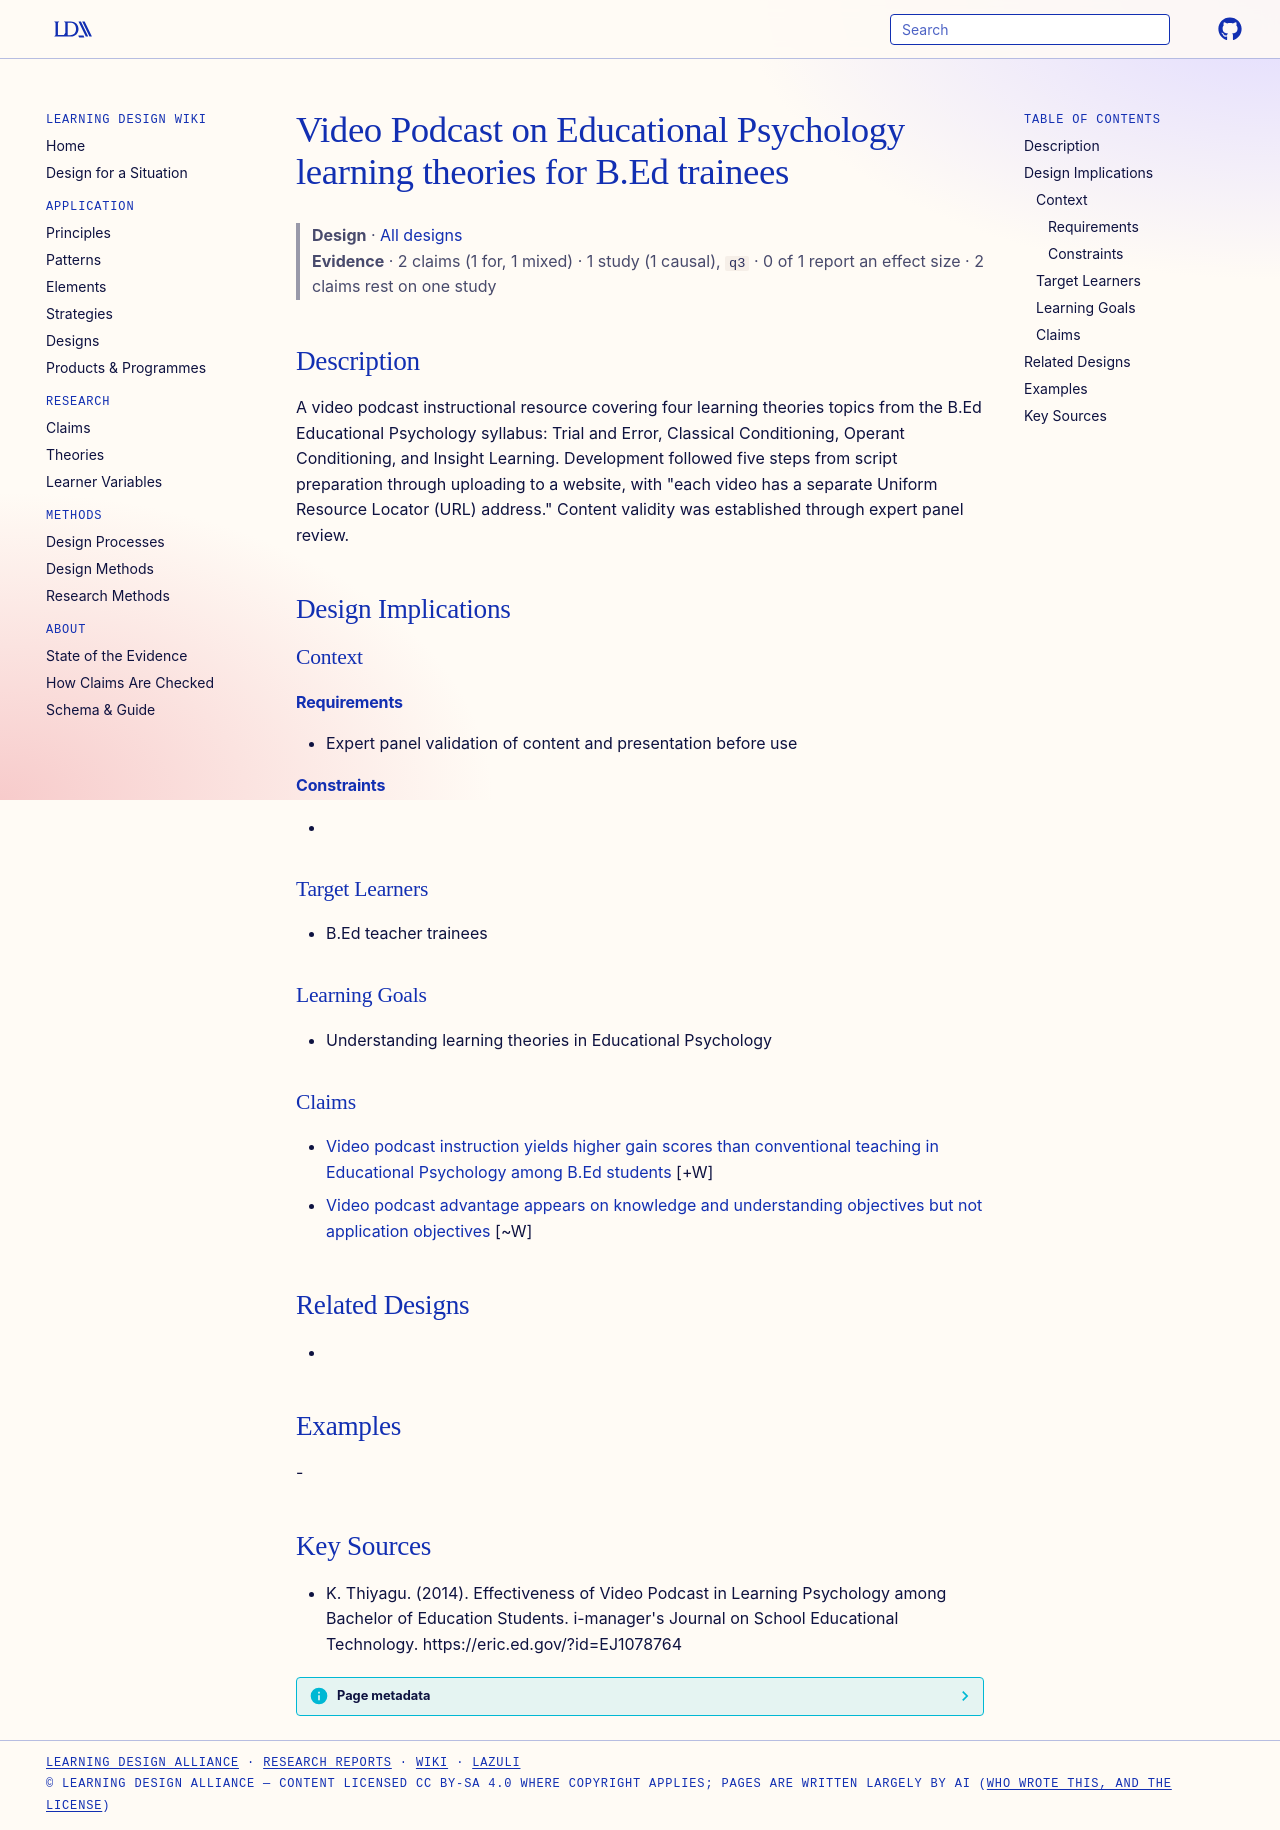

repository: Learning-Design-Alliance/learning-wiki · page: designs/video-podcast-educational-psychology-learning-theories/index.html · generator: mkdocs

---
type: design
id: video-podcast-educational-psychology-learning-theories
title: Video Podcast on Educational Psychology learning theories for B.Ed trainees
description: "A video podcast instructional resource covering four learning theories topics from the B.Ed Educational Psychology syllabus: Trial and Error, Classical Conditioning, Operant Conditioning, and Insight Learning."
status: review
generated:
  by: "process:settle-candidates"
  at: 2026-11-02
sources:
  - id: k-thiyagu-2014
    resource: "https://eric.ed.gov/?id=EJ1078764"
    title: "K. Thiyagu. (2014). Effectiveness of Video Podcast in Learning Psychology among Bachelor of Education Students. i-manager's Journal on School Educational Technology. https://eric.ed.gov/?id=EJ1078764"
    author: K. Thiyagu
---

# Video Podcast on Educational Psychology learning theories for B.Ed trainees

> **Design** · [All designs](index.md)
> **Evidence** · 2 claims (1 for, 1 mixed) · 1 study (1 causal), `q3` · 0 of 1 report an effect size · 2 claims rest on one study

## Description
A video podcast instructional resource covering four learning theories topics from the B.Ed Educational Psychology syllabus: Trial and Error, Classical Conditioning, Operant Conditioning, and Insight Learning. Development followed five steps from script preparation through uploading to a website, with "each video has a separate Uniform Resource Locator (URL) address." Content validity was established through expert panel review.

## Design Implications

### Context
#### Requirements
- Expert panel validation of content and presentation before use
#### Constraints
- 

### Target Learners
- B.Ed teacher trainees

### Learning Goals
- Understanding learning theories in Educational Psychology

### Claims

- [Video podcast instruction yields higher gain scores than conventional teaching in Educational Psychology among B.Ed students](../claims/video-podcast-higher-gain-scores-bed-psychology.md) [+W]
- [Video podcast advantage appears on knowledge and understanding objectives but not application objectives](../claims/video-podcast-knowledge-understanding-not-application.md) [~W]

## Related Designs
- 

## Examples
-

## Key Sources
- K. Thiyagu. (2014). Effectiveness of Video Podcast in Learning Psychology among Bachelor of Education Students. i-manager's Journal on School Educational Technology. https://eric.ed.gov/?id=EJ1078764
